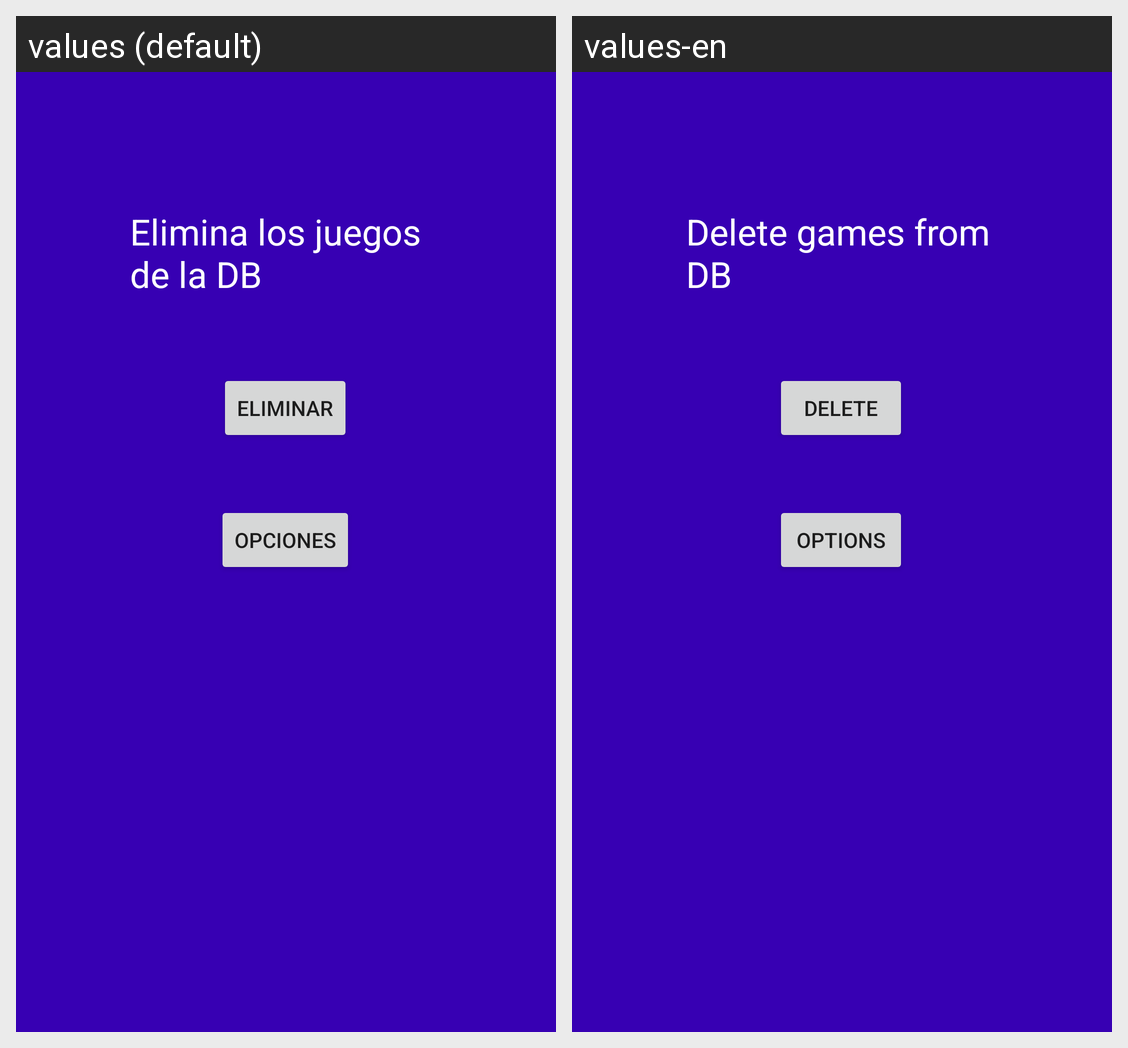

For this localized Android screen grid, give each drawn string resource with its value in every locale shown.
Android screen res/layout/fragment_home.xml rendered under 2 locales, left to right: values (default), values-en. Device: Nexus 5 (rendered at 1080×1920; each locale shown at half size, 540×960, under a caption strip naming it); theme Theme.VGameAPI.
Strings drawn on this screen, with the default value and each locale's value (text and hints the layout hard-codes, and strings that could not be matched under every locale, appear in the picture but are not listed):

txtDeleteGamesFromDB
  values: Elimina los juegos de la DB
  values-en: Delete games from DB

btnDelete
  values: Eliminar
  values-en: Delete

btnOptions
  values: Opciones
  values-en: Options
